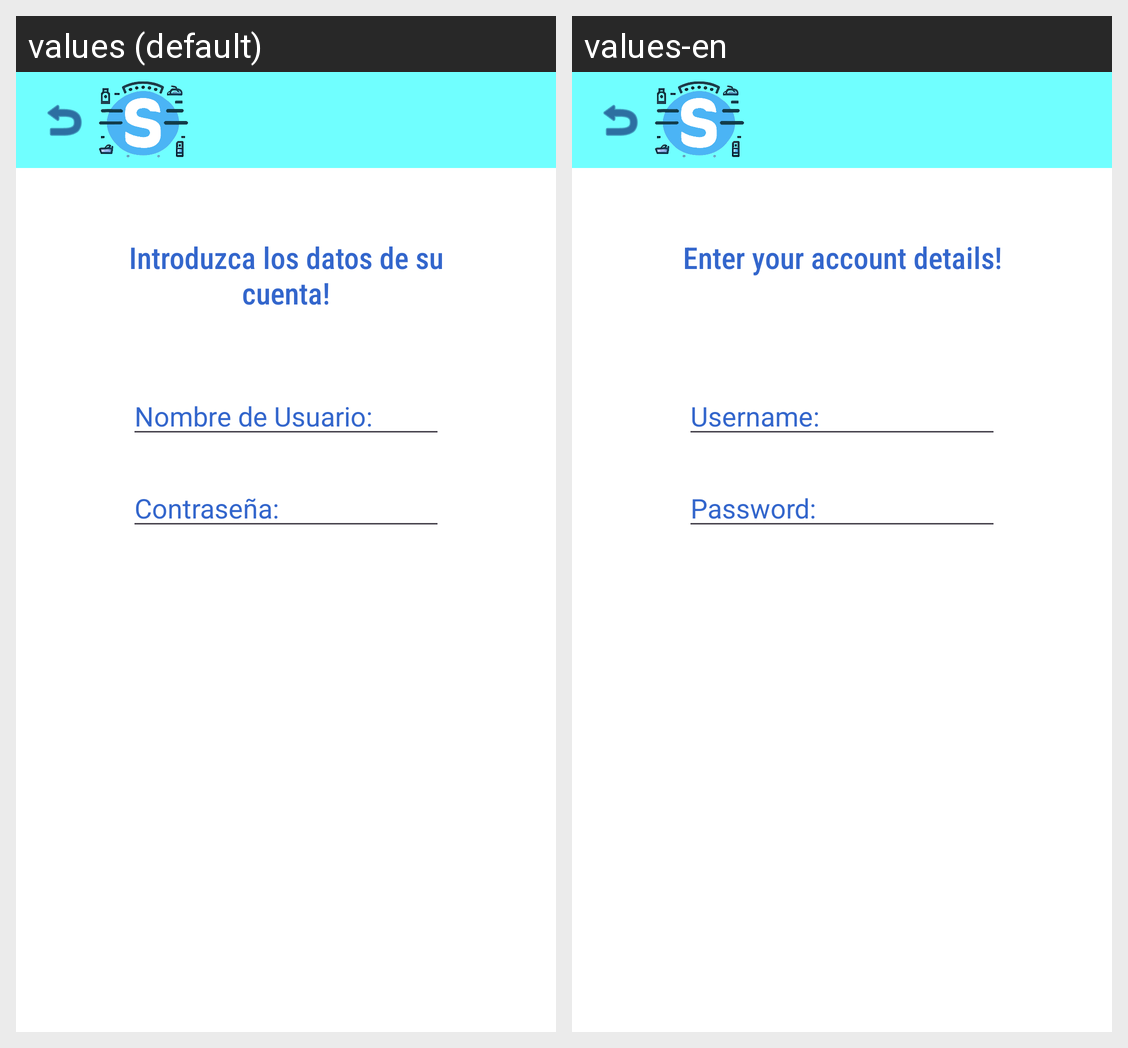

This grid shows one Android layout under two languages. Give, for every string resource on the screen, its name, the default text and each shown locale's text.
Android screen res/layout/activity_inicio_sesion_usuario.xml rendered under 2 locales, left to right: values (default), values-en. Device: Nexus 5 (rendered at 1080×1920; each locale shown at half size, 540×960, under a caption strip naming it); theme Theme.Stocker2.
Strings drawn on this screen, with the default value and each locale's value (text and hints the layout hard-codes, and strings that could not be matched under every locale, appear in the picture but are not listed):

txtCont
  values: Contraseña:
  values-en: Password:

introduzca_los_datos_de_su_cuenta
  values: Introduzca los datos de su cuenta!
  values-en: Enter your account details!

nombre_de_usuario
  values: Nombre de Usuario:
  values-en: Username:
